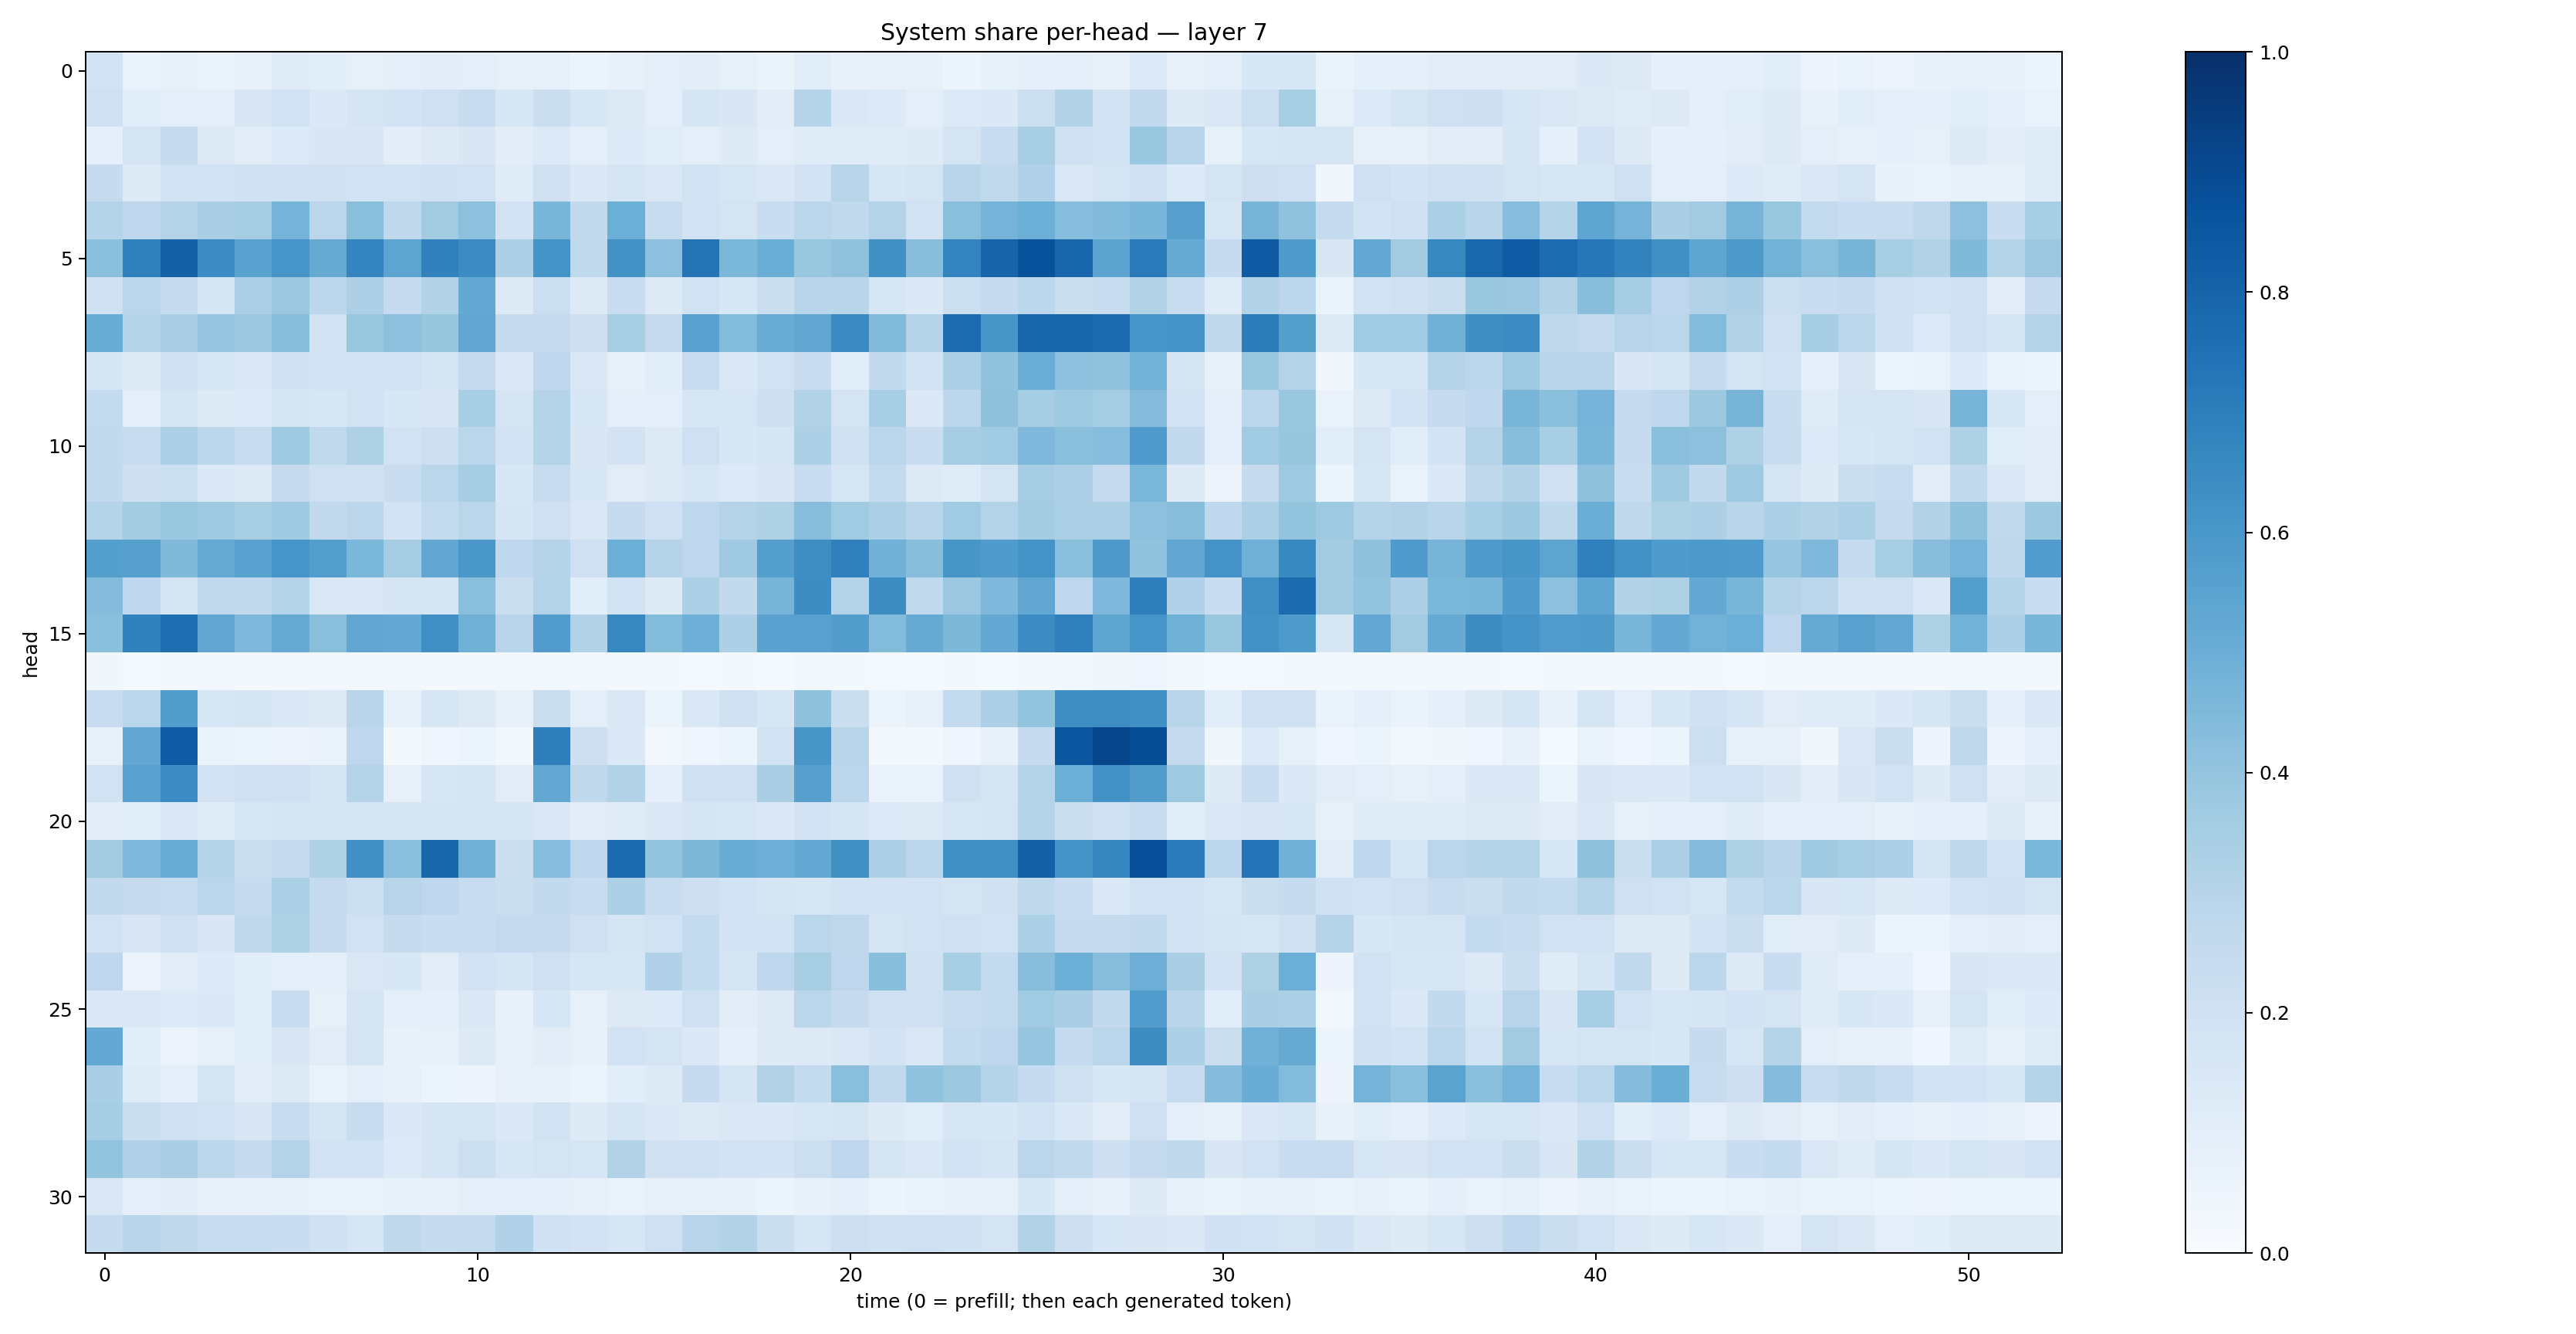

The data file committed next to this chart (first rows):
0.19338115, 0.0686107, 0.08293742, 0.06471699, 0.073031485, 0.12073112, 0.10741539, 0.08089578, 0.101147376, 0.102713466, 0.10085574, 0.083636984, 0.08547994, 0.061816566, 0.073607944, 0.094127715, 0.101814575, 0.08555892, 0.06292587, 0.11349303, 0.07711858, 0.07952384, 0.07690514, 0.06227024
0.2039, 0.1094, 0.1006, 0.09892, 0.1485, 0.1921, 0.1373, 0.1679, 0.1859, 0.2065, 0.2414, 0.1525, 0.2249, 0.1532, 0.1266, 0.09538, 0.1686, 0.1506, 0.1037, 0.3046, 0.142, 0.1362, 0.09587, 0.1333
0.09309, 0.1751, 0.2448, 0.1302, 0.1105, 0.1362, 0.151, 0.152, 0.1019, 0.127, 0.1499, 0.1023, 0.1353, 0.09531, 0.1341, 0.1169, 0.09629, 0.1222, 0.09848, 0.12, 0.118, 0.1179, 0.1226, 0.179
0.2426, 0.1241, 0.1923, 0.1896, 0.1956, 0.2004, 0.1977, 0.189, 0.1883, 0.202, 0.1917, 0.1174, 0.1982, 0.1404, 0.1667, 0.1471, 0.188, 0.1633, 0.1458, 0.1836, 0.2918, 0.1612, 0.1747, 0.2923
0.2975, 0.2751, 0.3069, 0.3372, 0.35, 0.4747, 0.2815, 0.4232, 0.2724, 0.36, 0.4179, 0.1827, 0.4623, 0.2605, 0.4973, 0.2405, 0.1899, 0.1723, 0.2335, 0.2841, 0.2624, 0.307, 0.1941, 0.4238
0.4203, 0.689, 0.8104, 0.6463, 0.5518, 0.6087, 0.5122, 0.672, 0.5395, 0.6871, 0.6466, 0.3251, 0.6112, 0.2645, 0.6243, 0.4172, 0.7361, 0.4608, 0.5004, 0.3877, 0.4078, 0.6289, 0.4276, 0.6773
0.2016, 0.2839, 0.2517, 0.1707, 0.3337, 0.3819, 0.28, 0.3252, 0.2493, 0.3156, 0.522, 0.1314, 0.2184, 0.1264, 0.2268, 0.1256, 0.1926, 0.1542, 0.2231, 0.2923, 0.2922, 0.1609, 0.1396, 0.2173
0.5046, 0.2979, 0.3389, 0.3957, 0.3763, 0.429, 0.1886, 0.3889, 0.4161, 0.3934, 0.5337, 0.2436, 0.2458, 0.2133, 0.3412, 0.2514, 0.5546, 0.4378, 0.5057, 0.5332, 0.6549, 0.4447, 0.3067, 0.7665
0.1694, 0.1289, 0.1964, 0.1568, 0.1398, 0.1962, 0.1856, 0.1834, 0.1879, 0.1654, 0.2521, 0.1383, 0.268, 0.1429, 0.07507, 0.1147, 0.2357, 0.1437, 0.1892, 0.2269, 0.1135, 0.2604, 0.1898, 0.3309
0.2539, 0.09921, 0.1695, 0.1239, 0.1342, 0.179, 0.1557, 0.1931, 0.156, 0.1519, 0.3438, 0.1654, 0.3008, 0.1544, 0.09014, 0.09517, 0.1618, 0.162, 0.2123, 0.3101, 0.179, 0.3467, 0.1384, 0.2801
0.2589, 0.2388, 0.3297, 0.279, 0.2363, 0.3676, 0.2632, 0.3222, 0.1889, 0.2128, 0.2876, 0.1892, 0.3017, 0.1496, 0.1829, 0.1251, 0.2099, 0.155, 0.1715, 0.3257, 0.1977, 0.2857, 0.228, 0.3485
0.2616, 0.2116, 0.2182, 0.1372, 0.1288, 0.2436, 0.2068, 0.1982, 0.2279, 0.2867, 0.3501, 0.1553, 0.2383, 0.1625, 0.1102, 0.1326, 0.157, 0.133, 0.1519, 0.2268, 0.1578, 0.2568, 0.1281, 0.1173
0.2982, 0.3569, 0.3843, 0.368, 0.3404, 0.3677, 0.2582, 0.285, 0.1833, 0.2551, 0.2861, 0.171, 0.2091, 0.1448, 0.2462, 0.2106, 0.2768, 0.3082, 0.3233, 0.4269, 0.3642, 0.3344, 0.2908, 0.3664
0.5644, 0.5594, 0.4454, 0.5192, 0.5511, 0.607, 0.5669, 0.458, 0.3481, 0.529, 0.5986, 0.2688, 0.3012, 0.206, 0.4988, 0.2984, 0.2735, 0.3687, 0.5668, 0.637, 0.6877, 0.484, 0.4262, 0.6051
0.4364, 0.2771, 0.1796, 0.2653, 0.2621, 0.2974, 0.1439, 0.1478, 0.1655, 0.1677, 0.4239, 0.226, 0.3071, 0.1076, 0.1869, 0.1269, 0.3319, 0.2605, 0.4707, 0.6425, 0.3072, 0.6409, 0.2636, 0.3813
0.4212, 0.6858, 0.7586, 0.5348, 0.452, 0.5124, 0.4235, 0.5313, 0.5254, 0.6296, 0.4913, 0.2954, 0.5759, 0.3128, 0.6646, 0.4385, 0.4958, 0.3275, 0.554, 0.5561, 0.5728, 0.441, 0.5138, 0.4563
0.0354, 0.01552, 0.02451, 0.02544, 0.02141, 0.02263, 0.02557, 0.02057, 0.02481, 0.02237, 0.02178, 0.02721, 0.02869, 0.0249, 0.02042, 0.01956, 0.01338, 0.01731, 0.01481, 0.02848, 0.01582, 0.01404, 0.01459, 0.01875
0.2384, 0.2853, 0.5704, 0.1568, 0.1743, 0.142, 0.1274, 0.2925, 0.085, 0.1615, 0.1263, 0.07977, 0.2233, 0.1001, 0.143, 0.06196, 0.1459, 0.1959, 0.1618, 0.4116, 0.2228, 0.0618, 0.08112, 0.2555
0.08321, 0.5292, 0.8302, 0.0679, 0.05101, 0.05525, 0.06397, 0.2757, 0.0183, 0.04593, 0.05291, 0.02361, 0.6944, 0.2124, 0.1388, 0.02483, 0.04198, 0.06022, 0.1878, 0.6032, 0.292, 0.01947, 0.02, 0.03987
0.1934, 0.5569, 0.647, 0.1834, 0.2001, 0.2085, 0.1643, 0.3024, 0.082, 0.1637, 0.1703, 0.113, 0.5262, 0.2712, 0.3143, 0.08811, 0.2065, 0.2004, 0.3393, 0.5613, 0.2851, 0.06956, 0.06778, 0.1972
0.1104, 0.1157, 0.1434, 0.1174, 0.1588, 0.1732, 0.1648, 0.175, 0.1718, 0.1739, 0.1764, 0.1658, 0.1428, 0.1116, 0.119, 0.1426, 0.1694, 0.1574, 0.1369, 0.182, 0.1656, 0.1341, 0.1309, 0.1581
0.3628, 0.4513, 0.5043, 0.3029, 0.2221, 0.2519, 0.3218, 0.631, 0.4251, 0.7916, 0.4824, 0.2253, 0.4313, 0.2737, 0.7734, 0.3993, 0.4559, 0.5049, 0.4946, 0.5212, 0.628, 0.3254, 0.2813, 0.6266
0.2603, 0.2461, 0.2376, 0.2823, 0.2465, 0.3333, 0.2453, 0.2186, 0.2968, 0.2762, 0.2398, 0.2208, 0.2584, 0.2402, 0.3264, 0.2373, 0.2126, 0.1874, 0.17, 0.1638, 0.1848, 0.1816, 0.195, 0.1736
0.1814, 0.1498, 0.2084, 0.1503, 0.272, 0.3222, 0.2439, 0.1884, 0.2432, 0.229, 0.2297, 0.251, 0.2458, 0.2073, 0.1708, 0.1945, 0.2554, 0.1806, 0.1899, 0.2852, 0.2702, 0.175, 0.1933, 0.2098
0.274, 0.05584, 0.1034, 0.1333, 0.1072, 0.09192, 0.0916, 0.145, 0.153, 0.1098, 0.1798, 0.1718, 0.2043, 0.159, 0.1577, 0.3181, 0.2541, 0.1715, 0.276, 0.3413, 0.2762, 0.4261, 0.1992, 0.3419
0.1399, 0.1414, 0.1358, 0.1402, 0.1067, 0.229, 0.08287, 0.1733, 0.1004, 0.09248, 0.1412, 0.07771, 0.1635, 0.07925, 0.1262, 0.1359, 0.2037, 0.1018, 0.1319, 0.2813, 0.2471, 0.2075, 0.2048, 0.2405
0.5198, 0.1083, 0.05746, 0.08196, 0.1073, 0.1514, 0.1115, 0.1783, 0.07282, 0.0825, 0.1284, 0.08237, 0.1021, 0.08178, 0.1935, 0.1778, 0.1394, 0.09262, 0.1231, 0.1252, 0.1434, 0.1819, 0.1474, 0.255
0.3361, 0.1198, 0.09038, 0.1753, 0.1054, 0.1302, 0.06668, 0.09837, 0.07543, 0.06138, 0.05037, 0.07999, 0.07516, 0.06067, 0.1065, 0.1263, 0.248, 0.1669, 0.3095, 0.2573, 0.4223, 0.2625, 0.4028, 0.3782
0.3549, 0.2251, 0.2037, 0.1933, 0.15, 0.2404, 0.1675, 0.2407, 0.1376, 0.1714, 0.1722, 0.1388, 0.1904, 0.1221, 0.1656, 0.1398, 0.1281, 0.142, 0.142, 0.1586, 0.1651, 0.1213, 0.1142, 0.1569
0.402, 0.3196, 0.3396, 0.2778, 0.2456, 0.3056, 0.1946, 0.1857, 0.1362, 0.1695, 0.2166, 0.1627, 0.1755, 0.1566, 0.3096, 0.1985, 0.1969, 0.1837, 0.1827, 0.2174, 0.2752, 0.1648, 0.1449, 0.1933
0.147, 0.08696, 0.1021, 0.0791, 0.07809, 0.08478, 0.06895, 0.06586, 0.07521, 0.07348, 0.08863, 0.09604, 0.0883, 0.07956, 0.06829, 0.07917, 0.0849, 0.07788, 0.05394, 0.07542, 0.08652, 0.05902, 0.06737, 0.0775
0.2464, 0.2896, 0.2733, 0.2404, 0.2407, 0.2291, 0.1986, 0.1571, 0.2724, 0.2472, 0.253, 0.3183, 0.1993, 0.1803, 0.1637, 0.2042, 0.296, 0.3111, 0.2188, 0.1603, 0.2118, 0.1982, 0.2103, 0.1978
